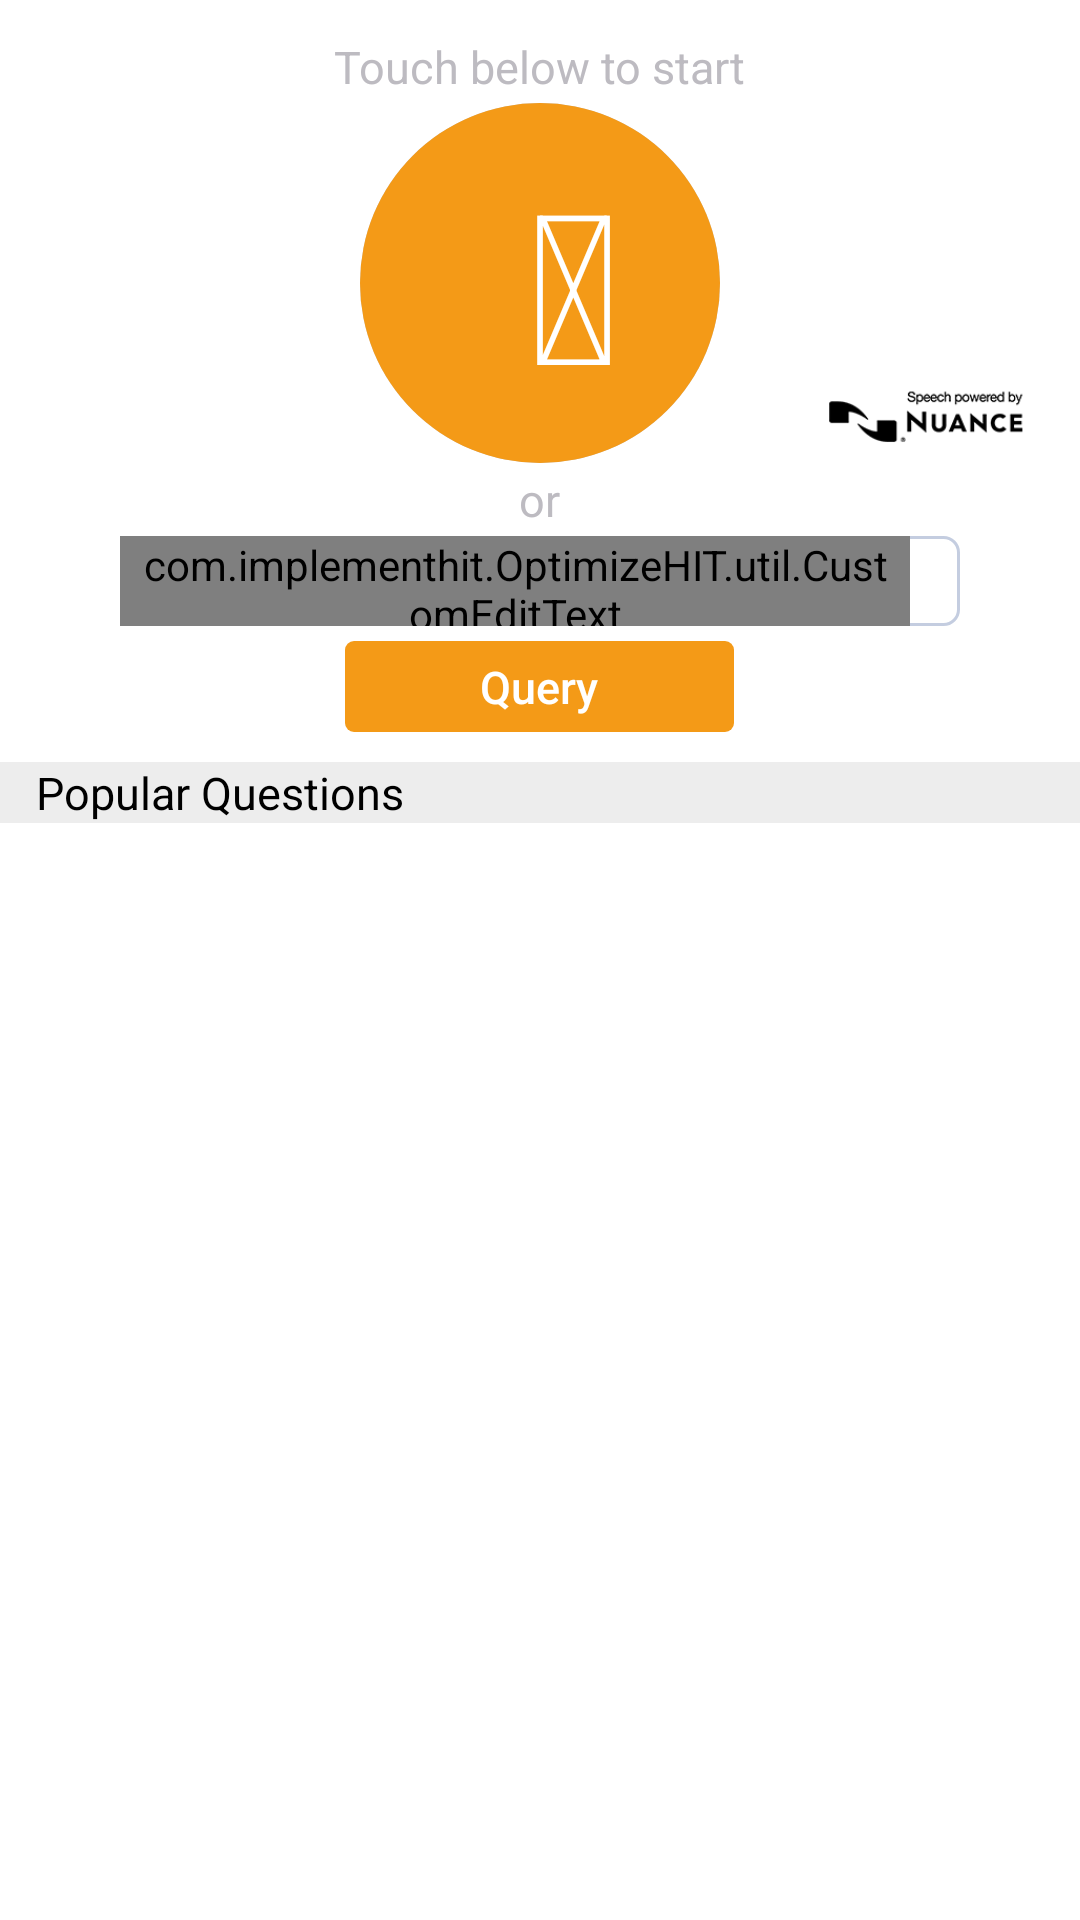

Write the Android layout XML for this screen, with the resource values it uses.
<!-- AndroidManifest.xml: application theme AppTheme -->
<!-- res/layout/fragment_opti_query.xml -->
<?xml version="1.0" encoding="utf-8"?>
<ScrollView
    xmlns:android="http://schemas.android.com/apk/res/android"
    android:id="@+id/opti_scroll"
    android:layout_width="match_parent"
    android:layout_height="match_parent"
    android:scrollbars="none"
    android:focusable="false"
    android:fillViewport="true"
    android:overScrollMode="never">

    <LinearLayout
        android:id="@+id/voice_container"
        android:layout_width="match_parent"
        android:layout_height="wrap_content"
        android:paddingBottom="@dimen/menu_padding"
        android:paddingTop="@dimen/menu_padding"
        android:focusable="false"
        android:fillViewport="true"
        android:orientation="vertical"
        android:gravity="center_horizontal">

        <TextView
            android:id="@+id/touch_below"
            android:layout_width="wrap_content"
            android:layout_height="wrap_content"
            android:text="@string/touch_below"
            android:focusable="false"
            android:textSize="15sp"
            android:textColor="@color/text_dark_grey" />

        <RelativeLayout
            android:layout_width="wrap_content"
            android:layout_height="wrap_content"
            android:paddingRight="15dp"
            android:paddingEnd="15dp">

        <RelativeLayout
            android:id="@+id/microphone_button"
            android:layout_width="@dimen/microphone_layout_size"
            android:layout_height="@dimen/microphone_layout_size"
            android:layout_marginTop="@dimen/query_elements_margin_top"
            android:clickable="true"
            android:layout_centerHorizontal="true"
            android:background="@drawable/circle_grey">

            <View
                android:id="@+id/voice_background"
                android:layout_width="match_parent"
                android:layout_height="match_parent"
                android:layout_centerInParent="true"
                android:background="@drawable/circle_orange"/>

            <com.implementhit.OptimizeHIT.views.VoiceSpinnerView
                android:id="@+id/voice_spinner"
                android:layout_width="match_parent"
                android:layout_height="match_parent"
                android:visibility="invisible"/>

            <TextView
                android:id="@+id/microphone"
                android:layout_width="match_parent"
                android:layout_height="match_parent"
                android:paddingLeft="22dp"
                android:paddingStart="22dp"
                android:paddingRight="0dp"
                android:paddingEnd="0dp"
                android:text="@string/icon_mic"
                android:textSize="@dimen/microphone_font_text_size"
                android:focusable="false"
                android:textColor="@color/text_white"
                android:gravity="center" />

        </RelativeLayout>

            <ImageView
                android:layout_width="70dp"
                android:layout_height="35dp"
                android:src="@drawable/nuance"
                android:layout_alignBottom="@id/microphone_button"
                android:layout_alignParentEnd="true"
                android:layout_alignParentRight="true"/>

        </RelativeLayout>

        <TextView
            android:id="@+id/or"
            android:layout_width="wrap_content"
            android:layout_height="wrap_content"
            android:layout_marginTop="@dimen/query_elements_margin_top"
            android:text="@string/or"
            android:focusable="false"
            android:textSize="15sp"
            android:textColor="@color/text_dark_grey" />

        <LinearLayout
            android:id="@+id/text_field_and_button"
            android:layout_width="match_parent"
            android:layout_height="wrap_content"
            android:layout_marginTop="@dimen/query_elements_margin_top"
            android:focusable="false"
            android:orientation="vertical">

            <RelativeLayout
                android:layout_width="match_parent"
                android:layout_height="30dp"
                android:background="@drawable/input_rounded_rect"
                android:layout_marginLeft="@dimen/text_field_lateral_margin"
                android:layout_marginRight="@dimen/text_field_lateral_margin" >

                <TextView
                    android:id="@+id/clear_icon"
                    android:layout_width="wrap_content"
                    android:layout_height="20dp"
                    android:layout_marginLeft="5dp"
                    android:layout_marginRight="5dp"
                    android:layout_alignParentRight="true"
                    android:layout_alignParentEnd="true"
                    android:layout_centerVertical="true"
                    android:gravity="center"
                    android:text="@string/icon_cancel_circled_dark"
                    android:textSize="15sp"
                    android:textColor="@color/text_search"
                    android:background="@android:color/transparent"
                    android:visibility="invisible"
                    android:clickable="true" />

                <com.implementhit.OptimizeHIT.util.CustomEditText
                    android:id="@+id/question"
                    android:layout_width="match_parent"
                    android:layout_height="30dp"
                    android:layout_toLeftOf="@id/clear_icon"
                    android:layout_toStartOf="@id/clear_icon"
                    android:background="@android:color/transparent"
                    android:hint="@string/input_question"
                    android:inputType="text"
                    android:imeOptions="flagNoExtractUi"
                    android:paddingLeft="5dp"
                    android:paddingStart="5dp"
                    android:paddingRight="5dp"
                    android:paddingEnd="5dp"
                    android:textColor="@color/text_black"
                    android:textColorHint="@color/text_search"
                    android:textSize="12sp" />

            </RelativeLayout>

            <Button
                android:id="@+id/button_query"
                android:layout_width="wrap_content"
                android:layout_height="wrap_content"
                android:layout_marginTop="@dimen/query_button_margin_top"
                android:layout_gravity="center_horizontal"
                android:minHeight="0dp"
                android:minWidth="0dp"
                android:paddingTop="5dp"
                android:paddingBottom="5dp"
                android:paddingRight="45dp"
                android:paddingLeft="45dp"
                android:paddingStart="45dp"
                android:paddingEnd="45dp"
                android:background="@drawable/rounded_rect_orange"
                android:text="@string/query"
                android:textColor="@color/text_white"
                android:textSize="@dimen/query_button_text_size"
                android:textAllCaps="false" />

        </LinearLayout>

        <TextView
            android:id="@+id/popular_questions"
            android:layout_width="match_parent"
            android:layout_height="wrap_content"
            android:layout_marginTop="@dimen/popular_questions_margin_top"
            android:paddingStart="@dimen/menu_padding"
            android:paddingEnd="@dimen/menu_padding"
            android:paddingRight="@dimen/menu_padding"
            android:paddingLeft="@dimen/menu_padding"
            android:text="@string/popular_questions"
            android:focusable="false"
            android:textSize="15sp"
            android:textColor="@color/text_black"
            android:background="@color/background_white_grey"/>

        <LinearLayout
            android:id="@+id/questions_list"
            android:layout_width="match_parent"
            android:layout_height="wrap_content"
            android:layout_marginTop="@dimen/query_elements_margin_top"
            android:layout_marginLeft="@dimen/menu_padding"
            android:layout_marginRight="@dimen/menu_padding"
            android:layout_marginStart="@dimen/menu_padding"
            android:layout_marginEnd="@dimen/menu_padding"
            android:paddingTop="5dp"
            android:orientation="vertical"/>

    </LinearLayout>

</ScrollView>
<!-- resources referenced by this layout -->
<resources>
  <color name="background_white_grey">#EDEDED</color>
  <color name="text_black">#000000</color>
  <color name="text_dark_grey">#BDBBC1</color>
  <color name="text_search">#A7A8AC</color>
  <color name="text_white">#FFFFFF</color>
  <dimen name="menu_padding">12dp</dimen>
  <dimen name="microphone_font_text_size">70sp</dimen>
  <dimen name="microphone_layout_size">120dp</dimen>
  <dimen name="popular_questions_margin_top">10dp</dimen>
  <dimen name="query_button_margin_top">5dp</dimen>
  <dimen name="query_button_text_size">15sp</dimen>
  <dimen name="query_elements_margin_top">2dp</dimen>
  <dimen name="text_field_lateral_margin">40dp</dimen>
  <!-- drawable circle_grey (drawable) -->
  <shape
      xmlns:android="http://schemas.android.com/apk/res/android"
      android:shape="oval" >
  
      <solid
          android:color="@color/background_grey" >
      </solid>
  
  </shape>
  <!-- drawable circle_orange (drawable) -->
  <shape xmlns:android="http://schemas.android.com/apk/res/android"
      android:shape="oval">
  
      <solid android:color="@color/orange"></solid>
  
  </shape>
  <!-- drawable input_rounded_rect (drawable) -->
  <shape
      xmlns:android="http://schemas.android.com/apk/res/android"
      android:shape="rectangle" >
  
      <solid
          android:color="@color/background_white" >
      </solid>
  
      <corners
          android:radius="5dp" >
      </corners>
      
      <stroke
          android:color="@color/background_grey"
          android:width="1dp" >
      </stroke>
  
  </shape>
  <!-- drawable nuance: png bitmap (drawable, 4472 bytes) -->
  <!-- drawable rounded_rect_orange (drawable) -->
  <shape
      xmlns:android="http://schemas.android.com/apk/res/android"
      android:shape="rectangle"   >
  
      <solid
          android:color="@color/orange" >
      </solid>
  
      <corners
          android:radius="3dp"   >
      </corners>
  
  </shape>
  <string name="icon_cancel_circled_dark"></string>
  <string name="icon_mic"></string>
  <string name="input_question">Type in a question</string>
  <string name="or">or</string>
  <string name="popular_questions">Popular Questions</string>
  <string name="query">Query</string>
  <string name="touch_below">Touch below to start</string>
  <style name="AppTheme" parent="AppBaseTheme">
      </style>
  <color name="background_grey">#C4CDE0</color>
  <color name="orange">#F49A17</color>
  <color name="background_white">#FFFFFF</color>
  <style name="AppBaseTheme" parent="Theme.AppCompat.DayNight.NoActionBar">
          <item name="colorPrimary">@color/background_light_grey</item>
          <item name="colorPrimaryDark">@color/orange</item>
          <item name="colorControlActivated">@color/orange</item>
          <item name="android:windowActionBar">false</item>
          <item name="android:windowNoTitle">true</item>
          <item name="android:textColor">@color/text_black</item>
          <item name="android:textColorPrimary">@color/text_black</item>
          <item name="android:windowBackground">@color/background_white</item>
      </style>
  <color name="background_light_grey">#F3F3F3</color>
</resources>
